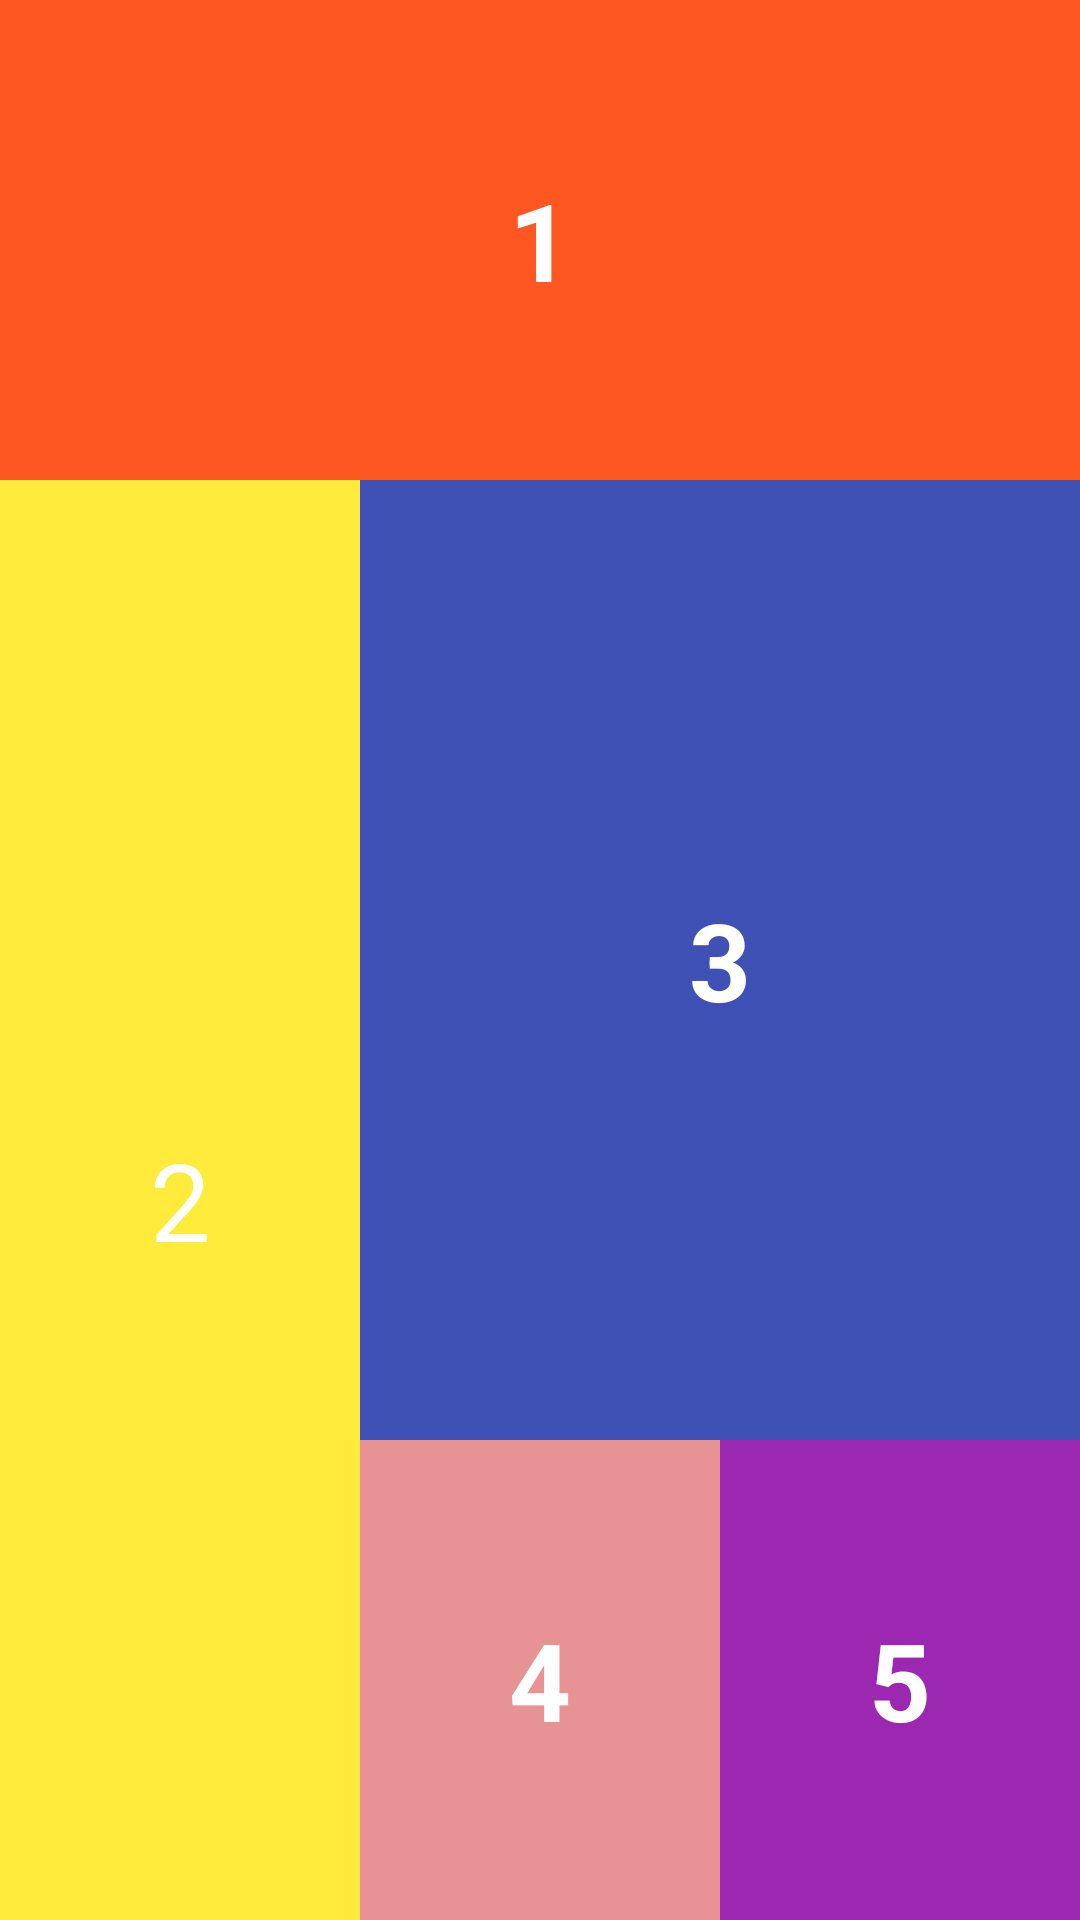

Here is an Android app screen rendered from its layout file. Give the layout XML and the strings, colors and styles it references.
<!-- AndroidManifest.xml: application theme Theme.LinearLayout18022024 -->
<!-- res/layout/activity_main_2.xml -->
<?xml version="1.0" encoding="utf-8"?>
<LinearLayout
    xmlns:android="http://schemas.android.com/apk/res/android"
    android:layout_width="match_parent"
    android:layout_height="match_parent"
    android:weightSum="4"
    android:orientation="vertical"
    android:background="#000000"
    >
    <TextView
        android:gravity="center"
        android:layout_gravity="center"
        android:text="1"
        android:textStyle="bold"
        android:textSize="36sp"
        android:textColor="#ffff"
        android:background="#FF5722"
        android:layout_weight="1"
        android:layout_width="match_parent"
        android:layout_height="0dp"/>
    <LinearLayout
        android:background="#00BCD4"
        android:layout_weight="3"
        android:weightSum="3"
        android:orientation="horizontal"
        android:layout_width="match_parent"
        android:layout_height="0dp">
        <TextView
            android:text="2"
            android:textColor="#ffff"
            android:textSize="36dp"
            android:gravity="center"
            android:background="#FFEB3B"
            android:layout_weight="1"
            android:layout_width="0dp"
            android:layout_height="match_parent"/>
        <LinearLayout
            android:weightSum="3"
            android:layout_weight="2"
            android:background="#2196F3"
            android:orientation="vertical"
            android:layout_width="0dp"
            android:layout_height="match_parent">
            <TextView
                android:text="3"
                android:textStyle="bold"
                android:textSize="36dp"
                android:textColor="#ffff"
                android:gravity="center"
                android:layout_weight="2"
                android:background="#3F51B5"
                android:layout_width="match_parent"
                android:layout_height="0dp"/>
            <LinearLayout
                android:background="#D770E8"
                android:layout_weight="1"
                android:weightSum="2"
                android:layout_width="match_parent"
                android:layout_height="0dp"
                android:orientation="horizontal"
                >
                <TextView
                    android:textStyle="bold"
                    android:textColor="#ffff"
                    android:text="4"
                    android:textSize="36dp"
                    android:gravity="center"
                    android:background="#E79393"
                    android:layout_weight="1"
                    android:layout_width="0dp"
                    android:layout_height="match_parent"/>
                <TextView
                    android:textStyle="bold"
                    android:textColor="#ffff"
                    android:text="5"
                    android:textSize="36dp"
                    android:gravity="center"
                    android:background="#9C27B0"
                    android:layout_weight="1"
                    android:layout_width="0dp"
                    android:layout_height="match_parent"/>

            </LinearLayout>
        </LinearLayout>
    </LinearLayout>

</LinearLayout>
<!-- resources referenced by this layout -->
<resources>
  <style name="Theme.LinearLayout18022024" parent="Base.Theme.LinearLayout18022024" />
  <style name="Base.Theme.LinearLayout18022024" parent="Theme.Material3.DayNight.NoActionBar">
          
          
      </style>
</resources>
